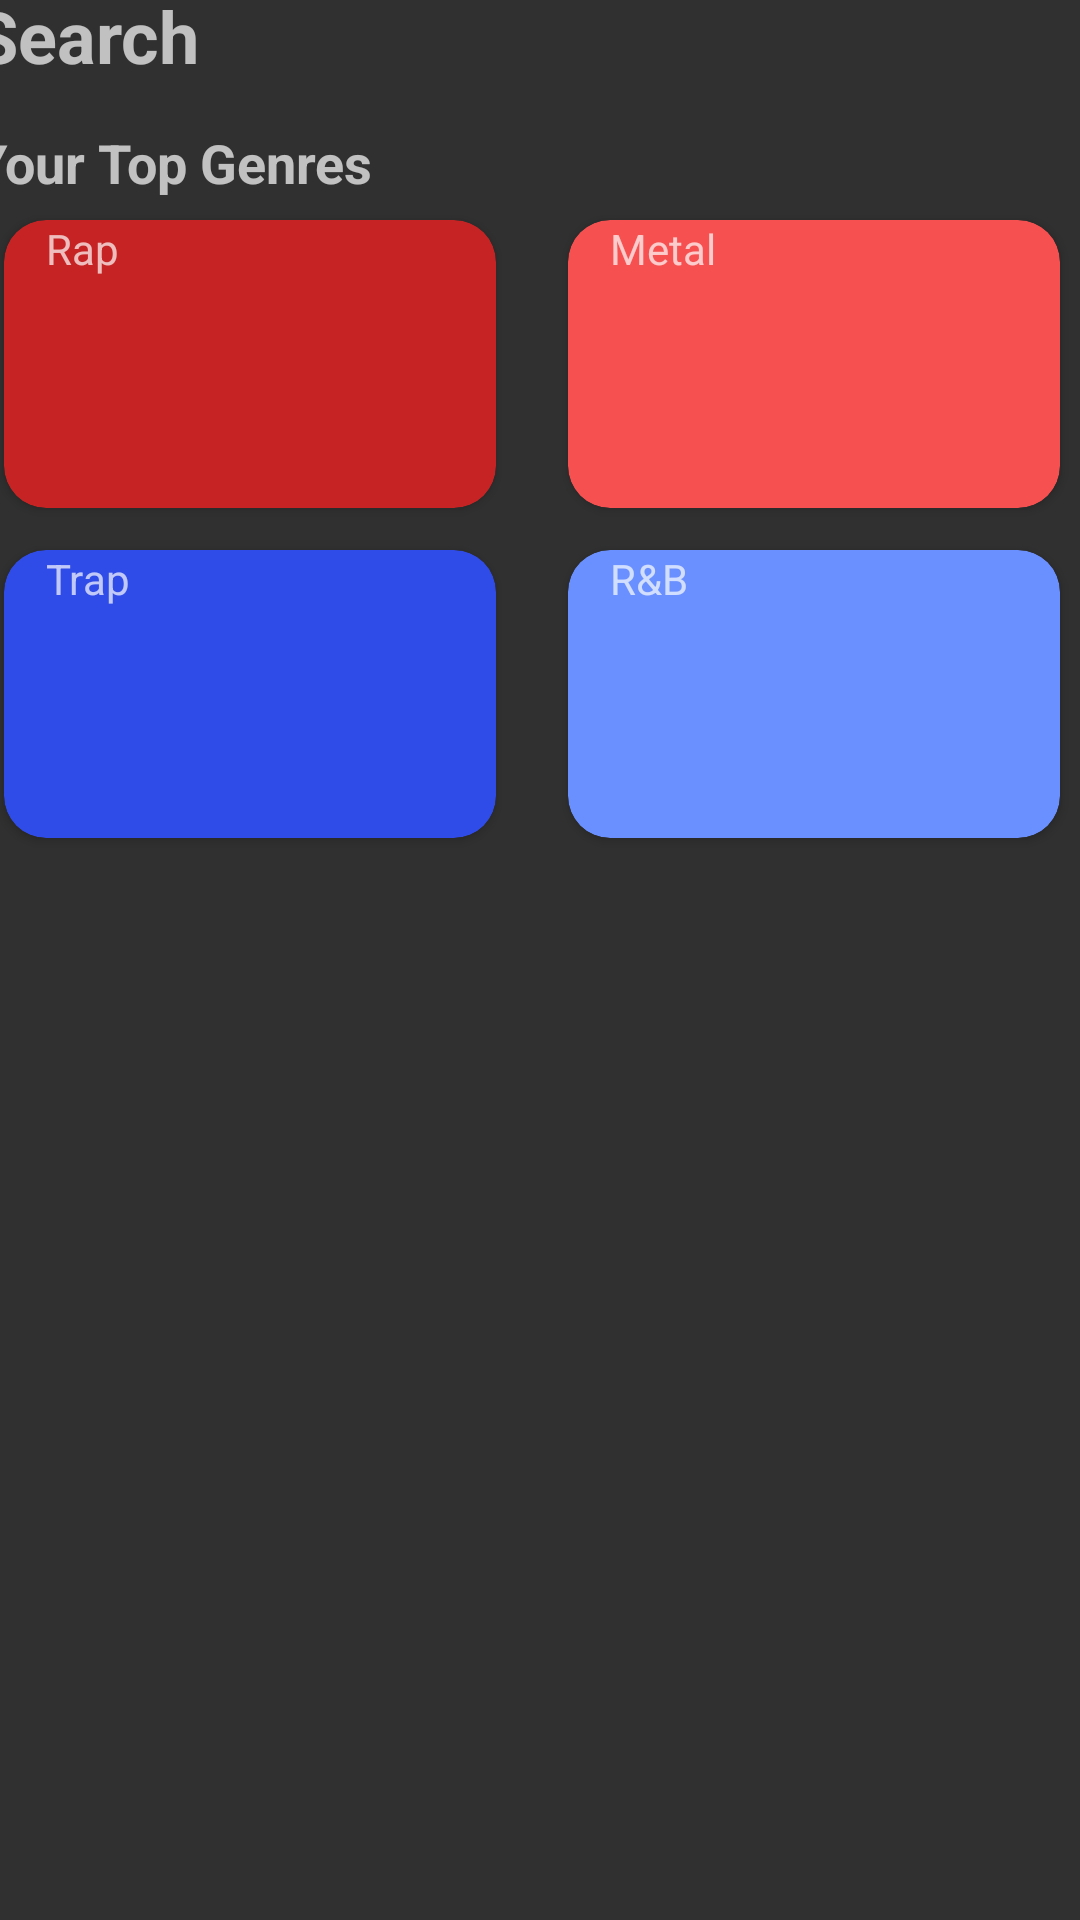

Layout XML and referenced resources for this Android screen:
<!-- AndroidManifest.xml: application theme Theme.Design.NoActionBar -->
<!-- res/layout/fragment_search.xml -->
<?xml version="1.0" encoding="utf-8"?>
<FrameLayout xmlns:android="http://schemas.android.com/apk/res/android"
    xmlns:app="http://schemas.android.com/apk/res-auto"
    xmlns:tools="http://schemas.android.com/tools"
    android:layout_width="match_parent"
    android:layout_height="match_parent"
    tools:context=".SearchFragment"
    >

    <androidx.constraintlayout.widget.ConstraintLayout
        android:layout_width="match_parent"
        android:layout_height="match_parent">


        <LinearLayout
            android:layout_width="420dp"
            android:layout_height="665dp"
            android:orientation="vertical"
            app:layout_constraintBottom_toBottomOf="parent"
            app:layout_constraintEnd_toEndOf="parent"
            app:layout_constraintHorizontal_bias="0.555"
            app:layout_constraintStart_toStartOf="parent"
            app:layout_constraintTop_toTopOf="parent"
            app:layout_constraintVertical_bias="0.757">


            <TextView
                android:id="@+id/textView2"
                android:layout_width="wrap_content"
                android:layout_height="wrap_content"
                android:layout_marginVertical="@dimen/h4"
                android:layout_marginLeft="@dimen/h2"
                android:text="@string/search"
                android:textSize="@dimen/h2"
                android:textStyle="bold" />

            <TextView
                android:id="@+id/textView3"
                android:layout_width="wrap_content"
                android:layout_height="wrap_content"
                android:layout_marginLeft="@dimen/h2"
                android:text="@string/genres"
                android:textSize="@dimen/h3"
                android:textStyle="bold" />

            <LinearLayout
                android:layout_width="match_parent"
                android:layout_height="110dp"
                android:gravity="center"
                android:orientation="horizontal">

                <androidx.cardview.widget.CardView
                    android:layout_width="164dp"
                    android:layout_height="96dp"
                    android:layout_marginRight="@dimen/h2"
                    android:backgroundTint="@color/red1"
                    app:cardCornerRadius="@dimen/h4">

                    <TextView
                        android:layout_width="wrap_content"
                        android:layout_height="wrap_content"
                        android:layout_marginLeft="@dimen/h4"
                        android:text="@string/rap" />

                </androidx.cardview.widget.CardView>

                <androidx.cardview.widget.CardView
                    android:layout_width="164dp"
                    android:layout_height="96dp"
                    android:backgroundTint="@color/red2"
                    app:cardCornerRadius="@dimen/h4">

                    <TextView
                        android:layout_width="wrap_content"
                        android:layout_height="wrap_content"
                        android:layout_marginLeft="@dimen/h4"
                        android:text="@string/metal" />

                </androidx.cardview.widget.CardView>

            </LinearLayout>

            <LinearLayout
                android:layout_width="match_parent"
                android:layout_height="110dp"
                android:gravity="center"
                android:orientation="horizontal">

                <androidx.cardview.widget.CardView
                    android:layout_width="164dp"
                    android:layout_height="96dp"
                    android:layout_marginRight="@dimen/h2"
                    android:backgroundTint="@color/blue1"
                    app:cardCornerRadius="@dimen/h4">

                    <TextView
                        android:layout_width="wrap_content"
                        android:layout_height="wrap_content"
                        android:layout_marginLeft="@dimen/h4"
                        android:text="@string/trap" />

                </androidx.cardview.widget.CardView>

                <androidx.cardview.widget.CardView
                    android:layout_width="164dp"
                    android:layout_height="96dp"
                    android:backgroundTint="@color/blue2"
                    app:cardCornerRadius="@dimen/h4">

                    <TextView
                        android:layout_width="wrap_content"
                        android:layout_height="wrap_content"
                        android:layout_marginLeft="@dimen/h4"
                        android:text="@string/randb" />

                </androidx.cardview.widget.CardView>

            </LinearLayout>

        </LinearLayout>

    </androidx.constraintlayout.widget.ConstraintLayout>
</FrameLayout>
<!-- resources referenced by this layout -->
<resources>
  <color name="blue1">#304CE8</color>
  <color name="blue2">#6A90FF</color>
  <color name="red1">#C62424</color>
  <color name="red2">#F65050</color>
  <dimen name="h2">24dp</dimen>
  <dimen name="h3">18dp</dimen>
  <dimen name="h4">14dp</dimen>
  <string name="genres">Your Top Genres</string>
  <string name="metal">Metal</string>
  <string name="randb">R&amp;B</string>
  <string name="rap">Rap</string>
  <string name="search">Search</string>
  <string name="trap">Trap</string>
</resources>
